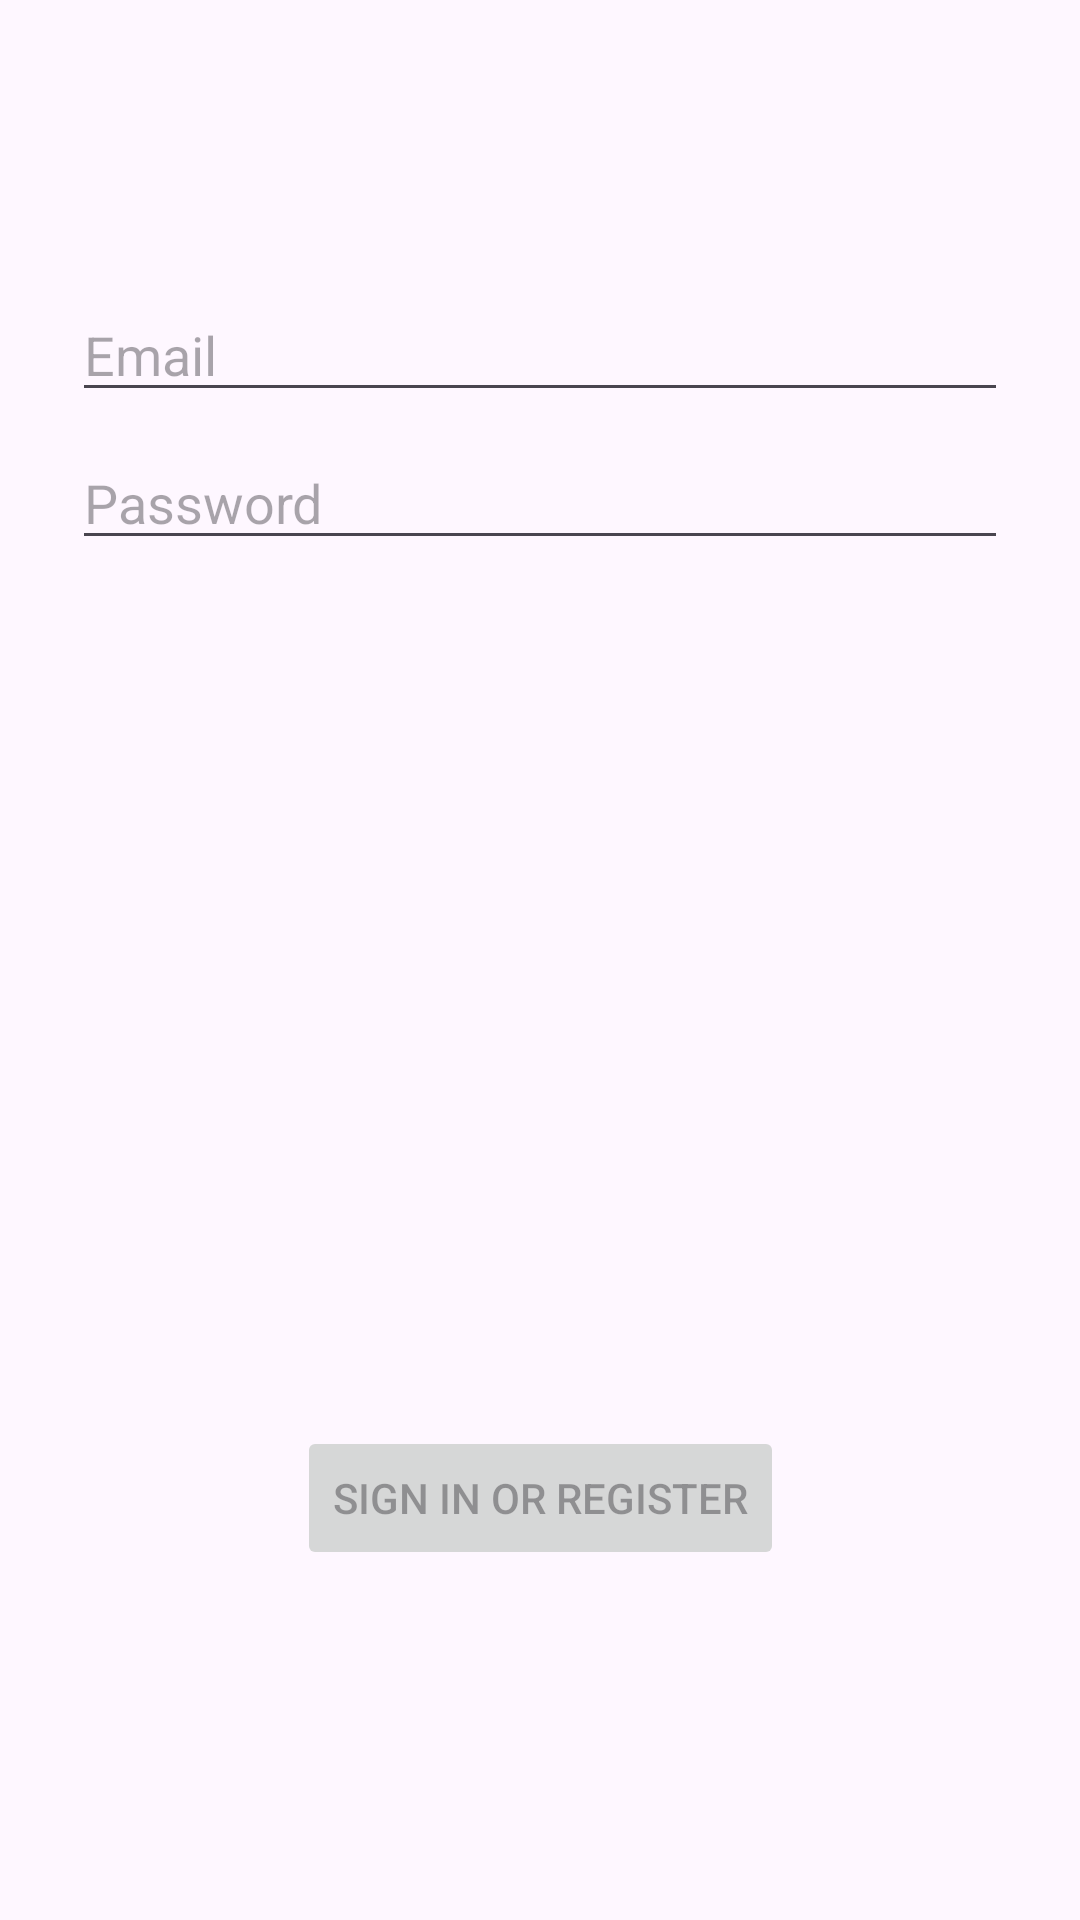

Reconstruct the res/layout file that produces this screen, plus the resources it refers to.
<!-- AndroidManifest.xml: application theme Theme.TravelApp_DATN -->
<!-- res/layout/fragment_login.xml -->
<?xml version="1.0" encoding="utf-8"?>
<androidx.constraintlayout.widget.ConstraintLayout xmlns:android="http://schemas.android.com/apk/res/android"
    xmlns:app="http://schemas.android.com/apk/res-auto"
    xmlns:tools="http://schemas.android.com/tools"
    android:id="@+id/container"
    android:layout_width="match_parent"
    android:layout_height="match_parent"
    android:paddingLeft="@dimen/fragment_horizontal_margin"
    android:paddingTop="@dimen/fragment_vertical_margin"
    android:paddingRight="@dimen/fragment_horizontal_margin"
    android:paddingBottom="@dimen/fragment_vertical_margin"
    tools:context=".ui.login.LoginFragment">

    <EditText
        android:id="@+id/username"
        android:layout_width="0dp"
        android:layout_height="wrap_content"
        android:layout_marginStart="24dp"
        android:layout_marginTop="96dp"
        android:layout_marginEnd="24dp"
        android:autofillHints="@string/prompt_email"
        android:hint="@string/prompt_email"
        android:inputType="textEmailAddress"
        android:selectAllOnFocus="true"
        app:layout_constraintEnd_toEndOf="parent"
        app:layout_constraintStart_toStartOf="parent"
        app:layout_constraintTop_toTopOf="parent" />

    <EditText
        android:id="@+id/password"
        android:layout_width="0dp"
        android:layout_height="wrap_content"
        android:layout_marginStart="24dp"
        android:layout_marginTop="8dp"
        android:layout_marginEnd="24dp"
        android:autofillHints="@string/prompt_password"
        android:hint="@string/prompt_password"
        android:imeActionLabel="@string/action_sign_in_short"
        android:imeOptions="actionDone"
        android:inputType="textPassword"
        android:selectAllOnFocus="true"
        app:layout_constraintEnd_toEndOf="parent"
        app:layout_constraintStart_toStartOf="parent"
        app:layout_constraintTop_toBottomOf="@+id/username" />

    <Button
        android:id="@+id/login"
        android:layout_width="wrap_content"
        android:layout_height="wrap_content"
        android:layout_gravity="start"
        android:layout_marginStart="48dp"
        android:layout_marginTop="16dp"
        android:layout_marginEnd="48dp"
        android:layout_marginBottom="64dp"
        android:enabled="false"
        android:text="@string/action_sign_in"
        app:layout_constraintBottom_toBottomOf="parent"
        app:layout_constraintEnd_toEndOf="parent"
        app:layout_constraintStart_toStartOf="parent"
        app:layout_constraintTop_toBottomOf="@+id/password"
        app:layout_constraintVertical_bias="0.838" />

    <ProgressBar
        android:id="@+id/loading"
        android:layout_width="wrap_content"
        android:layout_height="wrap_content"
        android:layout_gravity="center"
        android:layout_marginStart="32dp"
        android:layout_marginTop="64dp"
        android:layout_marginEnd="32dp"
        android:layout_marginBottom="64dp"
        android:visibility="gone"
        app:layout_constraintBottom_toBottomOf="parent"
        app:layout_constraintEnd_toEndOf="@+id/password"
        app:layout_constraintStart_toStartOf="@+id/password"
        app:layout_constraintTop_toTopOf="parent"
        app:layout_constraintVertical_bias="0.3" />
</androidx.constraintlayout.widget.ConstraintLayout>
<!-- resources referenced by this layout -->
<resources>
  <string name="action_sign_in">Sign in or register</string>
  <string name="action_sign_in_short">Sign in</string>
  <string name="prompt_email">Email</string>
  <string name="prompt_password">Password</string>
  <style name="Theme.TravelApp_DATN" parent="Base.Theme.TravelApp_DATN" />
  <style name="Base.Theme.TravelApp_DATN" parent="Theme.Material3.DayNight.NoActionBar">
          
          
      </style>
</resources>
